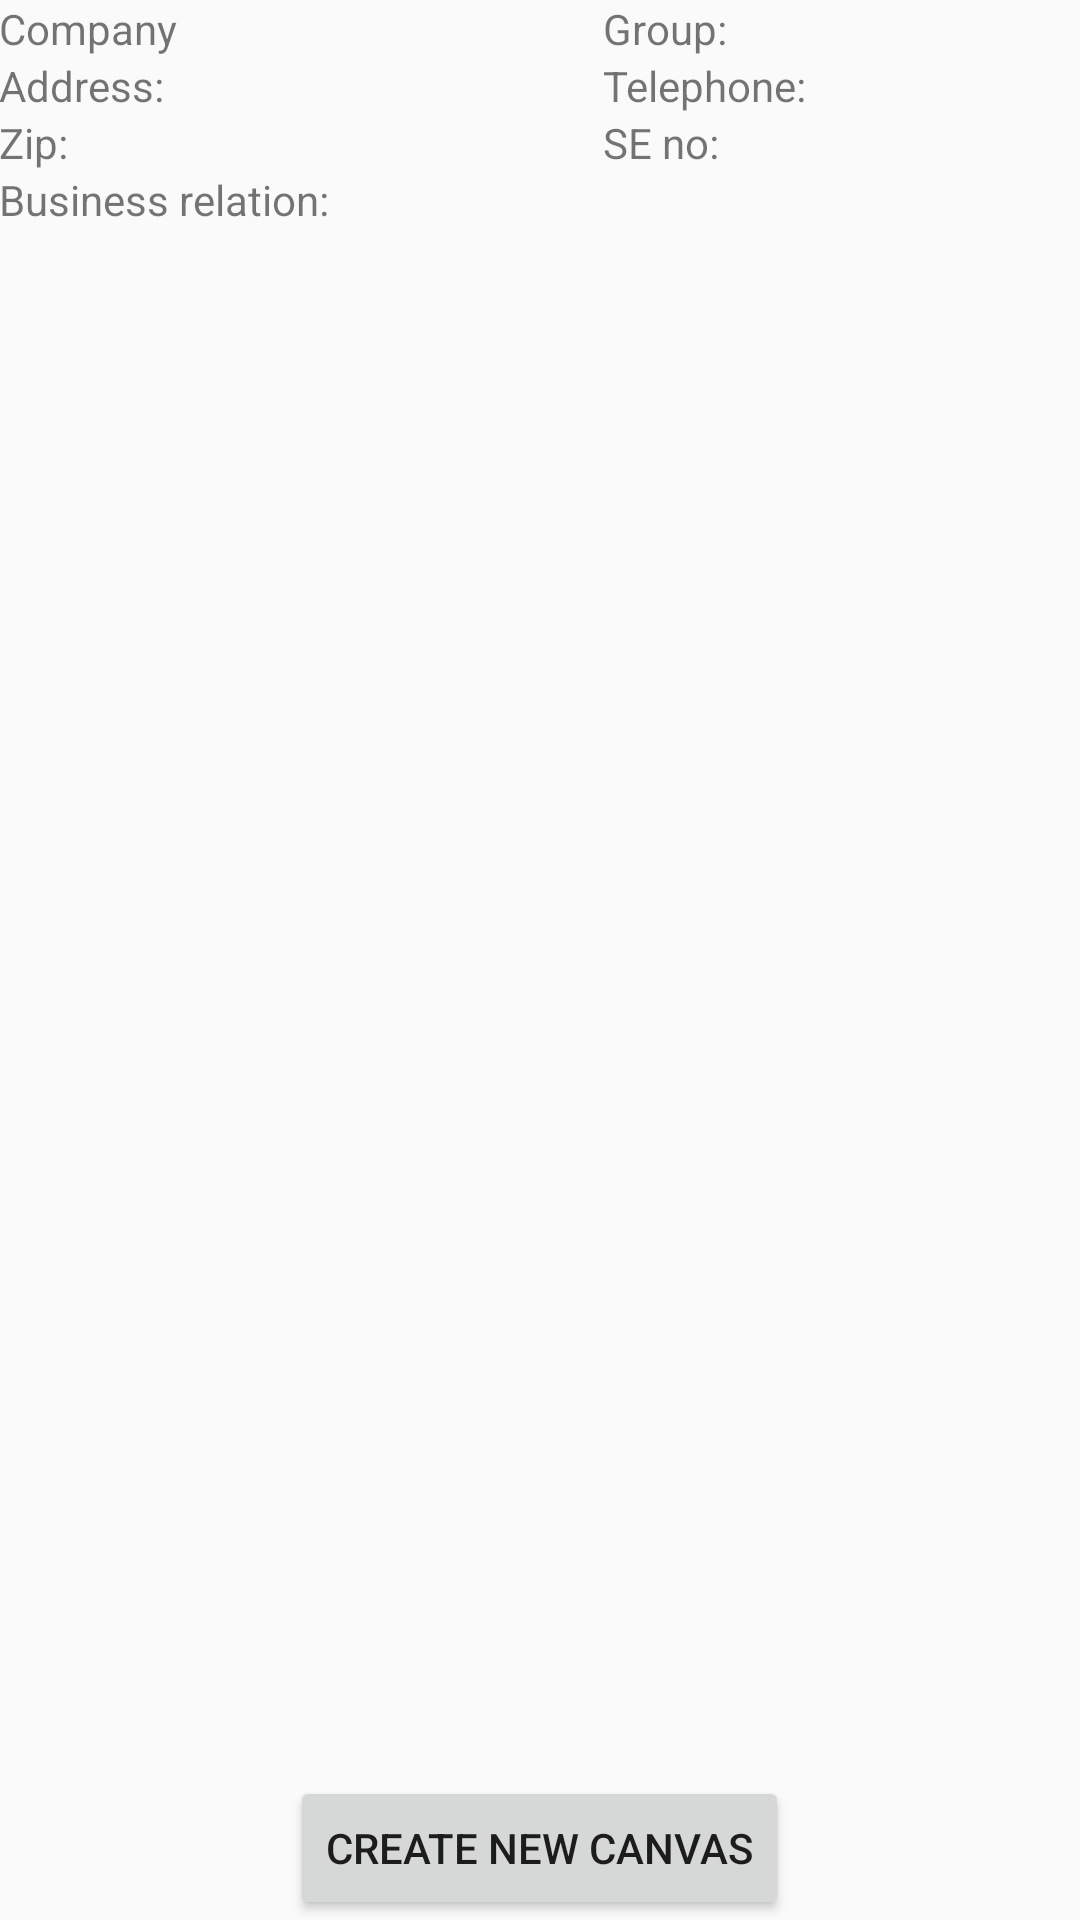

Android layout source for this screen:
<!-- AndroidManifest.xml: application theme AppTheme -->
<!-- res/layout/activity_client_data.xml -->
<RelativeLayout xmlns:android="http://schemas.android.com/apk/res/android"
    xmlns:tools="http://schemas.android.com/tools"
    android:id="@+id/relative1"
    android:layout_width="match_parent"
    android:layout_height="match_parent"
    android:paddingBottom="@dimen/activity_vertical_margin"
    android:paddingLeft="@dimen/activity_horizontal_margin"
    android:paddingRight="@dimen/activity_horizontal_margin"
    android:paddingTop="@dimen/activity_vertical_margin"
    tools:context="bws.customerrelation.GUI.ClientDataActivity">

    <LinearLayout
        android:id="@+id/scrollview"
        android:layout_width="fill_parent"
        android:layout_height="fill_parent"
        android:layout_above="@+id/LinearButtonLayout"
        android:layout_below="@+id/linearLayoutData"
        android:orientation="vertical">

        <ScrollView
            android:id="@+id/canvasListView"
            android:layout_width="match_parent"
            android:layout_height="fill_parent">

            <LinearLayout
                android:id="@+id/linear_scroll"
                android:layout_width="match_parent"
                android:layout_height="wrap_content"
                android:orientation="vertical">

                <LinearLayout
                    android:id="@+id/linear_listview"
                    android:layout_width="match_parent"
                    android:layout_height="wrap_content"
                    android:orientation="vertical" />
            </LinearLayout>
        </ScrollView>

    </LinearLayout>

    <LinearLayout
        android:id="@+id/linearLayoutData"
        android:layout_width="fill_parent"
        android:layout_height="wrap_content"
        android:orientation="horizontal"
        android:weightSum="1"
        android:layout_alignParentEnd="true"
        android:baselineAligned="false">


        <LinearLayout
            android:id="@+id/linearLayout4"
            android:layout_width="wrap_content"
            android:layout_height="fill_parent"
            android:orientation="vertical"
            android:layout_weight="0.5">

            <TextView
                android:id="@+id/companyName"
                android:layout_width="wrap_content"
                android:layout_height="wrap_content"
                android:text="@string/companyName" />

            <TextView
                android:id="@+id/address"
                android:layout_width="wrap_content"
                android:layout_height="wrap_content"
                android:text="@string/address" />

            <TextView
                android:id="@+id/zipcode_city"
                android:layout_width="wrap_content"
                android:layout_height="wrap_content"
                android:text="@string/zipcode_city" />

            <TextView
                android:id="@+id/businessRelation"
                android:layout_width="wrap_content"
                android:layout_height="wrap_content"
                android:text="@string/businessRelation" />

        </LinearLayout>

        <LinearLayout
            android:id="@+id/linearLayout5"
            android:layout_width="wrap_content"
            android:layout_height="fill_parent"
            android:orientation="vertical"
            android:layout_weight="0.5">

            <TextView
                android:id="@+id/group"
                android:layout_width="wrap_content"
                android:layout_height="wrap_content"
                android:text="@string/group" />

            <TextView
                android:id="@+id/telephone"
                android:layout_width="wrap_content"
                android:layout_height="wrap_content"
                android:text="@string/telephone" />

            <TextView
                android:id="@+id/seNumber"
                android:layout_width="wrap_content"
                android:layout_height="wrap_content"
                android:text="@string/seNumber" />

        </LinearLayout>
    </LinearLayout>

    <LinearLayout
        android:id="@+id/LinearButtonLayout"
        android:layout_width="fill_parent"
        android:layout_height="wrap_content"
        android:layout_alignParentBottom="true"
        android:layout_centerHorizontal="true"
        android:gravity="center_horizontal">

        <Button
            android:id="@+id/btnCreateCanvas"
            android:layout_width="wrap_content"
            android:layout_height="wrap_content"
            android:text="@string/btnCreateCanvas" />

    </LinearLayout>


</RelativeLayout>
<!-- resources referenced by this layout -->
<resources>
  <string name="address">Address: </string>
  <string name="btnCreateCanvas">Create New Canvas</string>
  <string name="businessRelation">Business relation: </string>
  <string name="companyName">Company</string>
  <string name="group">Group: </string>
  <string name="seNumber">SE no: </string>
  <string name="telephone">Telephone: </string>
  <string name="zipcode_city">Zip: </string>
  <style name="AppTheme" parent="Theme.AppCompat.Light.DarkActionBar">
          <item name="android:actionBarStyle">@style/MyActionBar</item>
          <item name="actionBarStyle">@style/MyActionBar</item>
  
      </style>
  <style name="MyActionBar" parent="Widget.AppCompat.Light.ActionBar">
             
             <item name="background">@color/deepBlueSky2</item>
             <item name="android:titleTextStyle">@style/MyActionBarTitleText</item>
             
         </style>
  <color name="deepBlueSky2">#00B2EE</color>
  <style name="MyActionBarTitleText" parent="TextAppearance.AppCompat.Widget.ActionBar.Title">
          
          
      </style>
</resources>
